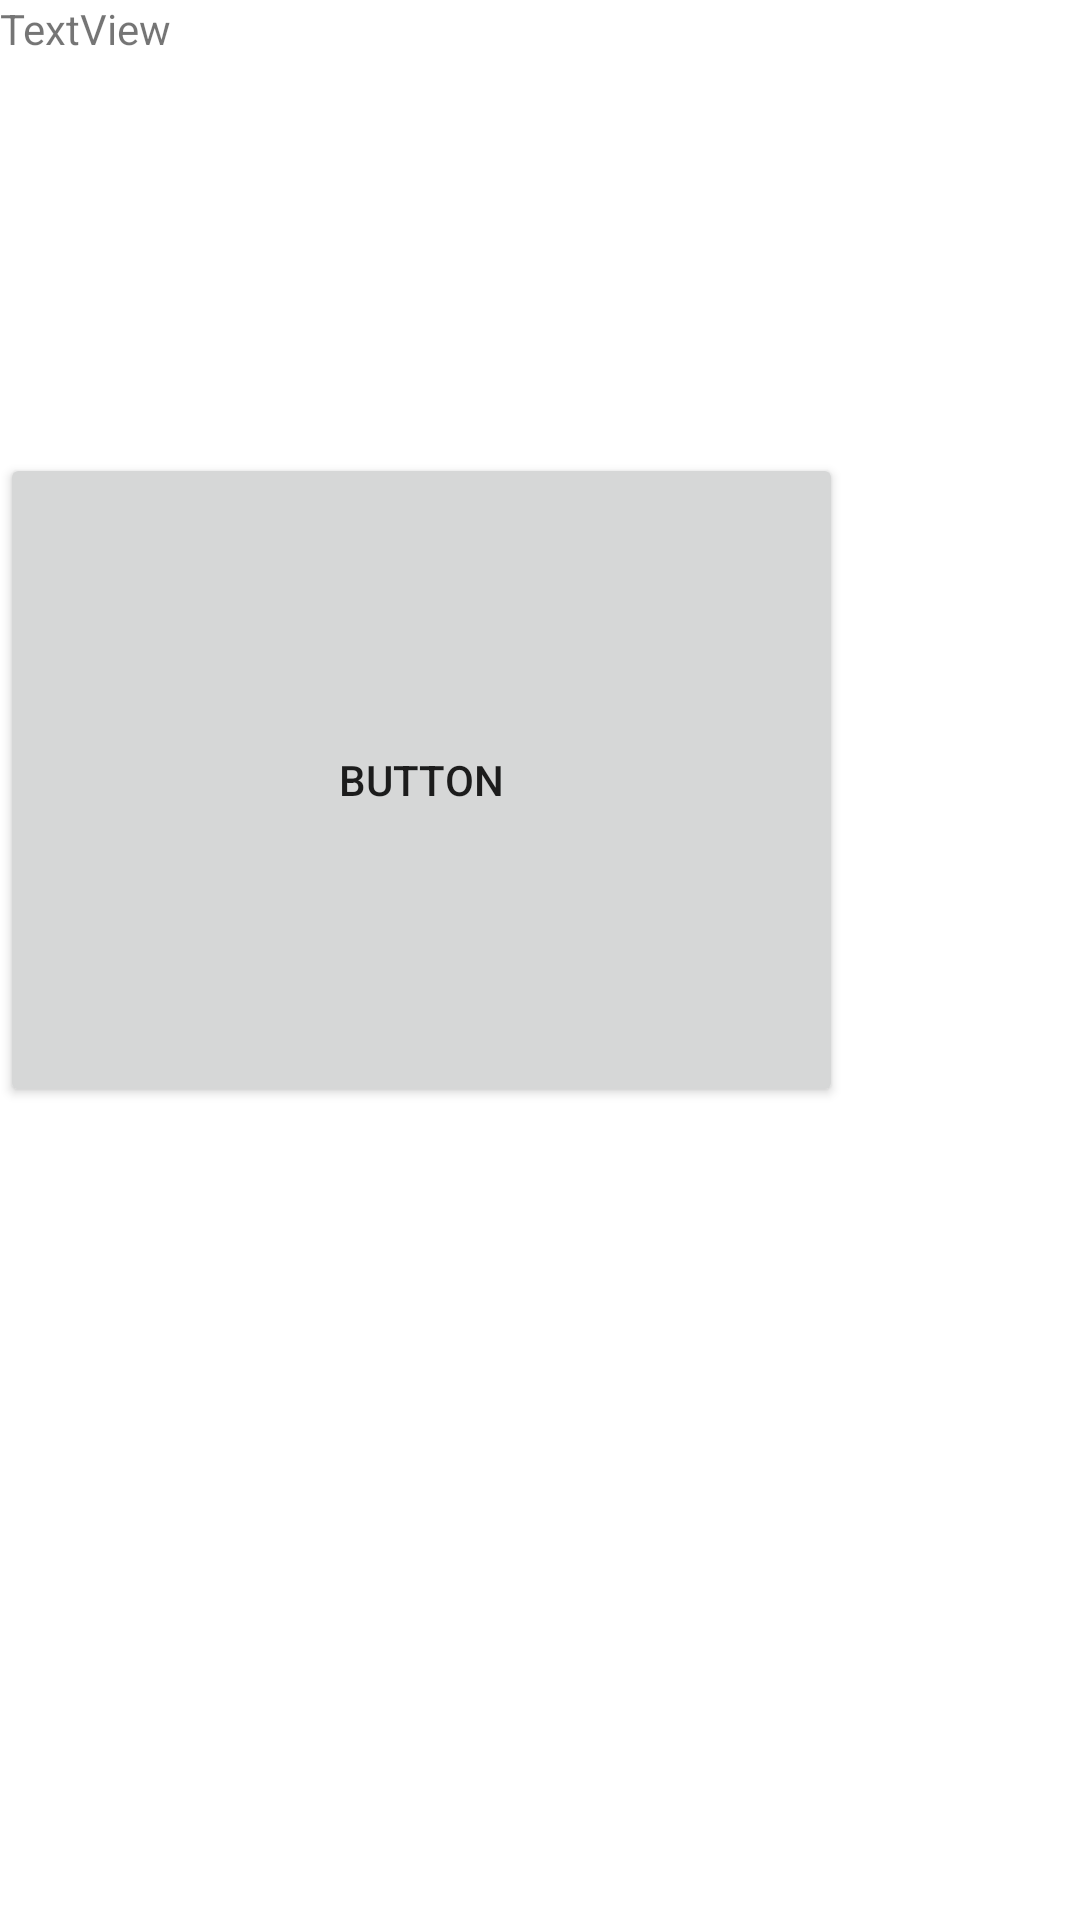

This screen was rendered from an Android layout file. Write that file and the resources it references.
<!-- AndroidManifest.xml: application theme Theme.Goldentime -->
<!-- res/layout/activity_main2.xml -->
<?xml version="1.0" encoding="utf-8"?>
<androidx.constraintlayout.widget.ConstraintLayout xmlns:android="http://schemas.android.com/apk/res/android"
    xmlns:app="http://schemas.android.com/apk/res-auto"
    xmlns:tools="http://schemas.android.com/tools"
    android:layout_width="match_parent"
    android:layout_height="match_parent"
    tools:context=".MainActivity2">

    <Button
        android:id="@+id/backbt"
        android:layout_width="281dp"
        android:layout_height="218dp"
        android:layout_marginTop="132dp"
        android:text="Button"
        app:layout_constraintTop_toBottomOf="@+id/timertv"
        tools:layout_editor_absoluteX="65dp" />

    <TextView
        android:id="@+id/timertv"
        android:layout_width="wrap_content"
        android:layout_height="wrap_content"
        android:text="TextView"
        tools:layout_editor_absoluteX="176dp"
        tools:layout_editor_absoluteY="62dp" />
</androidx.constraintlayout.widget.ConstraintLayout>
<!-- resources referenced by this layout -->
<resources>
  <style name="Theme.Goldentime" parent="Theme.MaterialComponents.DayNight.DarkActionBar">
          
          <item name="colorPrimary">@color/purple_500</item>
          <item name="colorPrimaryVariant">@color/purple_700</item>
          <item name="colorOnPrimary">@color/white</item>
          
          <item name="colorSecondary">@color/teal_200</item>
          <item name="colorSecondaryVariant">@color/teal_700</item>
          <item name="colorOnSecondary">@color/black</item>
          
          <item name="android:statusBarColor" tools:targetApi="l">?attr/colorPrimaryVariant</item>
          
          <item name="windowActionBar">false</item>
          <item name="windowNoTitle">true</item>
      </style>
  <!-- not gathered from this repository: default colours our renderer supplied (Android Studio template values) -->
  <color name="purple_500">#FF6200EE</color>
  <color name="purple_700">#FF3700B3</color>
  <color name="teal_200">#FF03DAC5</color>
  <color name="teal_700">#FF018786</color>
  <color name="black">#FF000000</color>
  <color name="white">#FFFFFFFF</color>
</resources>
